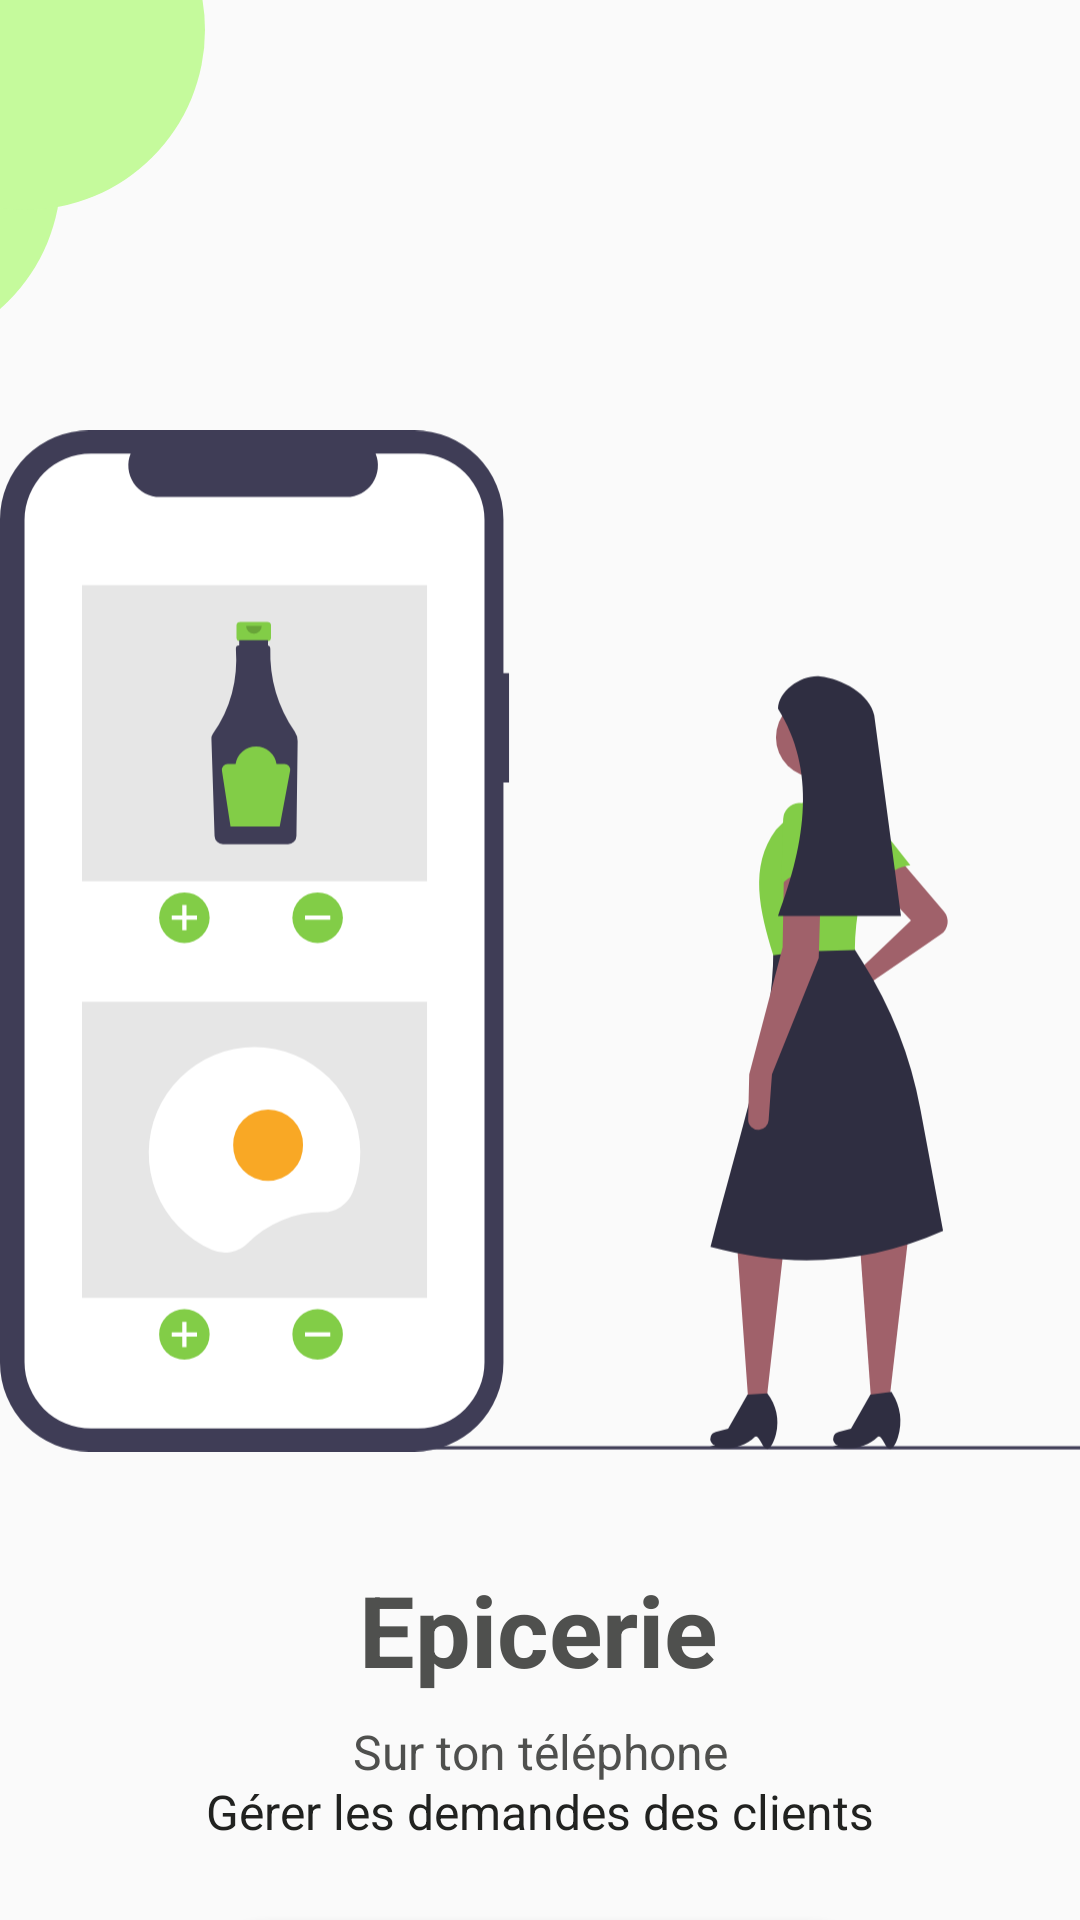

Layout XML and referenced resources for this Android screen:
<!-- AndroidManifest.xml: application theme Theme.AppCompat.Light.NoActionBar -->
<!-- res/layout/activity_main.xml -->
<?xml version="1.0" encoding="utf-8"?>
<androidx.constraintlayout.widget.ConstraintLayout xmlns:android="http://schemas.android.com/apk/res/android"
    xmlns:app="http://schemas.android.com/apk/res-auto"
    xmlns:tools="http://schemas.android.com/tools"
    android:layout_width="match_parent"
    android:layout_height="match_parent"
    tools:context=".activities.MainActivity">


    <ImageView
        android:id="@+id/imageView"
        android:layout_width="360dp"
        android:layout_height="360dp"
        android:layout_marginTop="56dp"
        android:backgroundTint="@null"
        android:src="@drawable/undraw_online_groceries_a02y"
        app:layout_constraintBottom_toTopOf="@+id/textView"
        app:layout_constraintEnd_toEndOf="parent"
        app:layout_constraintHorizontal_bias="0.49"
        app:layout_constraintStart_toStartOf="parent"
        app:layout_constraintTop_toTopOf="parent"
        app:layout_constraintVertical_bias="0.74" />

    <ImageView
        android:layout_width="120dp"
        android:layout_height="120dp"
        android:layout_marginEnd="340dp"
        android:layout_marginBottom="16dp"
        android:background="@drawable/cercle"
        app:layout_constraintBottom_toTopOf="@+id/imageView"
        app:layout_constraintEnd_toEndOf="parent" />

    <ImageView
        android:layout_width="120dp"
        android:layout_height="120dp"
        android:layout_marginEnd="292dp"
        android:layout_marginBottom="64dp"
        android:background="@drawable/cercle"
        app:layout_constraintBottom_toTopOf="@+id/imageView"
        app:layout_constraintEnd_toEndOf="parent" />

    <android.widget.Button
        android:id="@+id/button"
        android:layout_width="230dp"
        android:layout_height="50dp"
        android:layout_marginStart="8dp"
        android:layout_marginTop="640dp"
        android:layout_marginEnd="8dp"
        android:background="@drawable/custom_button1"
        android:text="@string/main_activity_1"
        android:textAllCaps="false"
        android:textColor="#FFFFFF"
        android:textSize="20sp"
        app:layout_constraintEnd_toEndOf="parent"
        app:layout_constraintHorizontal_bias="0.496"
        app:layout_constraintStart_toStartOf="parent"
        app:layout_constraintTop_toTopOf="parent" />

    <TextView
        android:id="@+id/textView"
        android:layout_width="wrap_content"
        android:layout_height="wrap_content"
        android:layout_marginBottom="48dp"
        android:text="@string/main_activity_2"
        android:textColor="#4F504E"
        android:textSize="33dp"
        android:textStyle="bold"
        app:layout_constraintBottom_toTopOf="@+id/button"
        app:layout_constraintEnd_toEndOf="parent"
        app:layout_constraintHorizontal_bias="0.497"
        app:layout_constraintStart_toStartOf="parent"
        app:layout_constraintTop_toTopOf="parent"
        app:layout_constraintVertical_bias="0.951" />

    <TextView
        android:id="@+id/textView2"
        android:layout_width="wrap_content"
        android:layout_height="wrap_content"
        android:layout_marginTop="8dp"
        android:text="@string/main_activity_3"
        android:textColor="#4F504E"
        android:textSize="16dp"
        app:layout_constraintEnd_toEndOf="parent"
        app:layout_constraintStart_toStartOf="parent"
        app:layout_constraintTop_toBottomOf="@+id/textView" />

    <TextView
        android:layout_width="wrap_content"
        android:layout_height="wrap_content"
        android:layout_marginBottom="32dp"
        android:text="@string/main_activity_4"
        android:textColor="#212220"
        android:textSize="16sp"
        app:layout_constraintBottom_toTopOf="@+id/button"
        app:layout_constraintEnd_toEndOf="parent"
        app:layout_constraintStart_toStartOf="parent"
        app:layout_constraintTop_toBottomOf="@+id/textView2"
        app:layout_constraintVertical_bias="0.2" />

</androidx.constraintlayout.widget.ConstraintLayout>
<!-- resources referenced by this layout -->
<resources>
  <!-- drawable cercle (drawable) -->
  <?xml version="1.0" encoding="utf-8"?>
  <shape xmlns:android="http://schemas.android.com/apk/res/android" android:shape="oval">
      <solid android:color="#C5FA9C"/>
  
  </shape>
  <!-- drawable custom_button1 (drawable) -->
  <?xml version="1.0" encoding="utf-8"?>
  <shape xmlns:android="http://schemas.android.com/apk/res/android" android:shape="rectangle">
  
      <solid android:color="#82CD47"/>
      <corners android:radius="50dp"/>
  
  </shape>
  <!-- drawable undraw_online_groceries_a02y: vector/xml drawable (drawable, 5877 chars, omitted) -->
  <string name="main_activity_1">Commencer</string>
  <string name="main_activity_2">Epicerie</string>
  <string name="main_activity_3">Sur ton téléphone</string>
  <string name="main_activity_4">Gérer les demandes des clients</string>
</resources>
